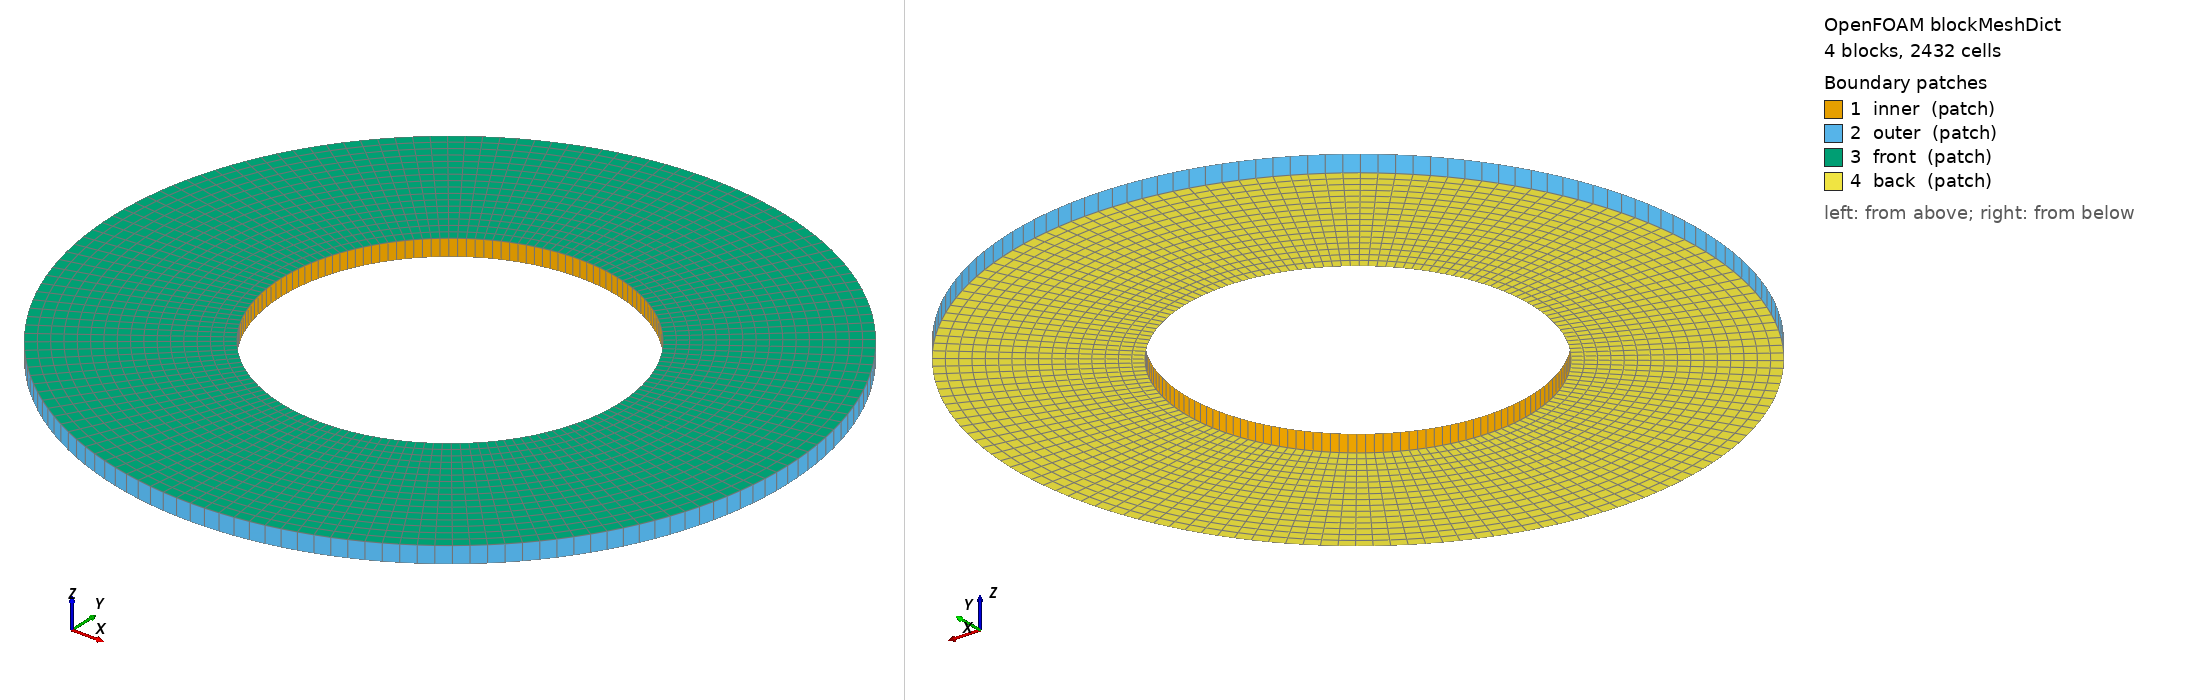

OpenFOAM case: the mesh blockMesh builds from blockMeshDict, 4 block(s), 2432 cells. Boundary patches (legend numbers): 1 inner (patch), 2 outer (patch), 3 front (patch), 4 back (patch). Left view from above one corner, right view from below the opposite corner. Boundary conditions: 0 field file(s) under 0/; 0 of 4 drawn patches have an entry in a shipped field file.

=== system/blockMeshDict ===
/*--------------------------------*- C++ -*----------------------------------*\
| solids4foam: solid mechanics and fluid-solid interaction simulations        |
| Version:     v2.4                                                           |
| Web:         https://solids4foam.github.io                                  |
| Disclaimer:  This offering is not approved or endorsed by OpenCFD Limited,  |
|              producer and distributor of the OpenFOAM software via          |
|              www.openfoam.com, and owner of the OPENFOAM® and OpenCFD®      |
|              trade marks.                                                   |
\*---------------------------------------------------------------------------*/
FoamFile
{
    version     2.0;
    format      ascii;
    class       dictionary;
    location    "system";
    object      blockMeshDict;
}
// * * * * * * * * * * * * * * * * * * * * * * * * * * * * * * * * * * * * * //

scale 1;

// Inner radius a = 1 m, outer radius b = 2 m, thickness 0.1 m; one block
// per quadrant with the circumferential edges as arcs

vertices
(
    (1 0 0)
    (0 1 0)
    (-1 0 0)
    (0 -1 0)
    (2 0 0)
    (0 2 0)
    (-2 0 0)
    (0 -2 0)
    (1 0 0.1)
    (0 1 0.1)
    (-1 0 0.1)
    (0 -1 0.1)
    (2 0 0.1)
    (0 2 0.1)
    (-2 0 0.1)
    (0 -2 0.1)
);

blocks
(
    hex (0 4 5 1 8 12 13 9) (16 38 1) simpleGrading (1 1 1)
    hex (1 5 6 2 9 13 14 10) (16 38 1) simpleGrading (1 1 1)
    hex (2 6 7 3 10 14 15 11) (16 38 1) simpleGrading (1 1 1)
    hex (3 7 4 0 11 15 12 8) (16 38 1) simpleGrading (1 1 1)
);

edges
(
    arc 0 1 (0.707106781187 0.707106781187 0)
    arc 4 5 (1.41421356237 1.41421356237 0)
    arc 8 9 (0.707106781187 0.707106781187 0.1)
    arc 12 13 (1.41421356237 1.41421356237 0.1)
    arc 1 2 (-0.707106781187 0.707106781187 0)
    arc 5 6 (-1.41421356237 1.41421356237 0)
    arc 9 10 (-0.707106781187 0.707106781187 0.1)
    arc 13 14 (-1.41421356237 1.41421356237 0.1)
    arc 2 3 (-0.707106781187 -0.707106781187 0)
    arc 6 7 (-1.41421356237 -1.41421356237 0)
    arc 10 11 (-0.707106781187 -0.707106781187 0.1)
    arc 14 15 (-1.41421356237 -1.41421356237 0.1)
    arc 3 0 (0.707106781187 -0.707106781187 0)
    arc 7 4 (1.41421356237 -1.41421356237 0)
    arc 11 8 (0.707106781187 -0.707106781187 0.1)
    arc 15 12 (1.41421356237 -1.41421356237 0.1)
);

patches
(
    patch inner
    (
        (0 1 9 8)
        (1 2 10 9)
        (2 3 11 10)
        (3 0 8 11)
    )

    patch outer
    (
        (4 5 13 12)
        (5 6 14 13)
        (6 7 15 14)
        (7 4 12 15)
    )

    patch front
    (
        (8 12 13 9)
        (9 13 14 10)
        (10 14 15 11)
        (11 15 12 8)
    )

    patch back
    (
        (0 1 5 4)
        (1 2 6 5)
        (2 3 7 6)
        (3 0 4 7)
    )
);

mergePatchPairs
(
);

// ************************************************************************* //
